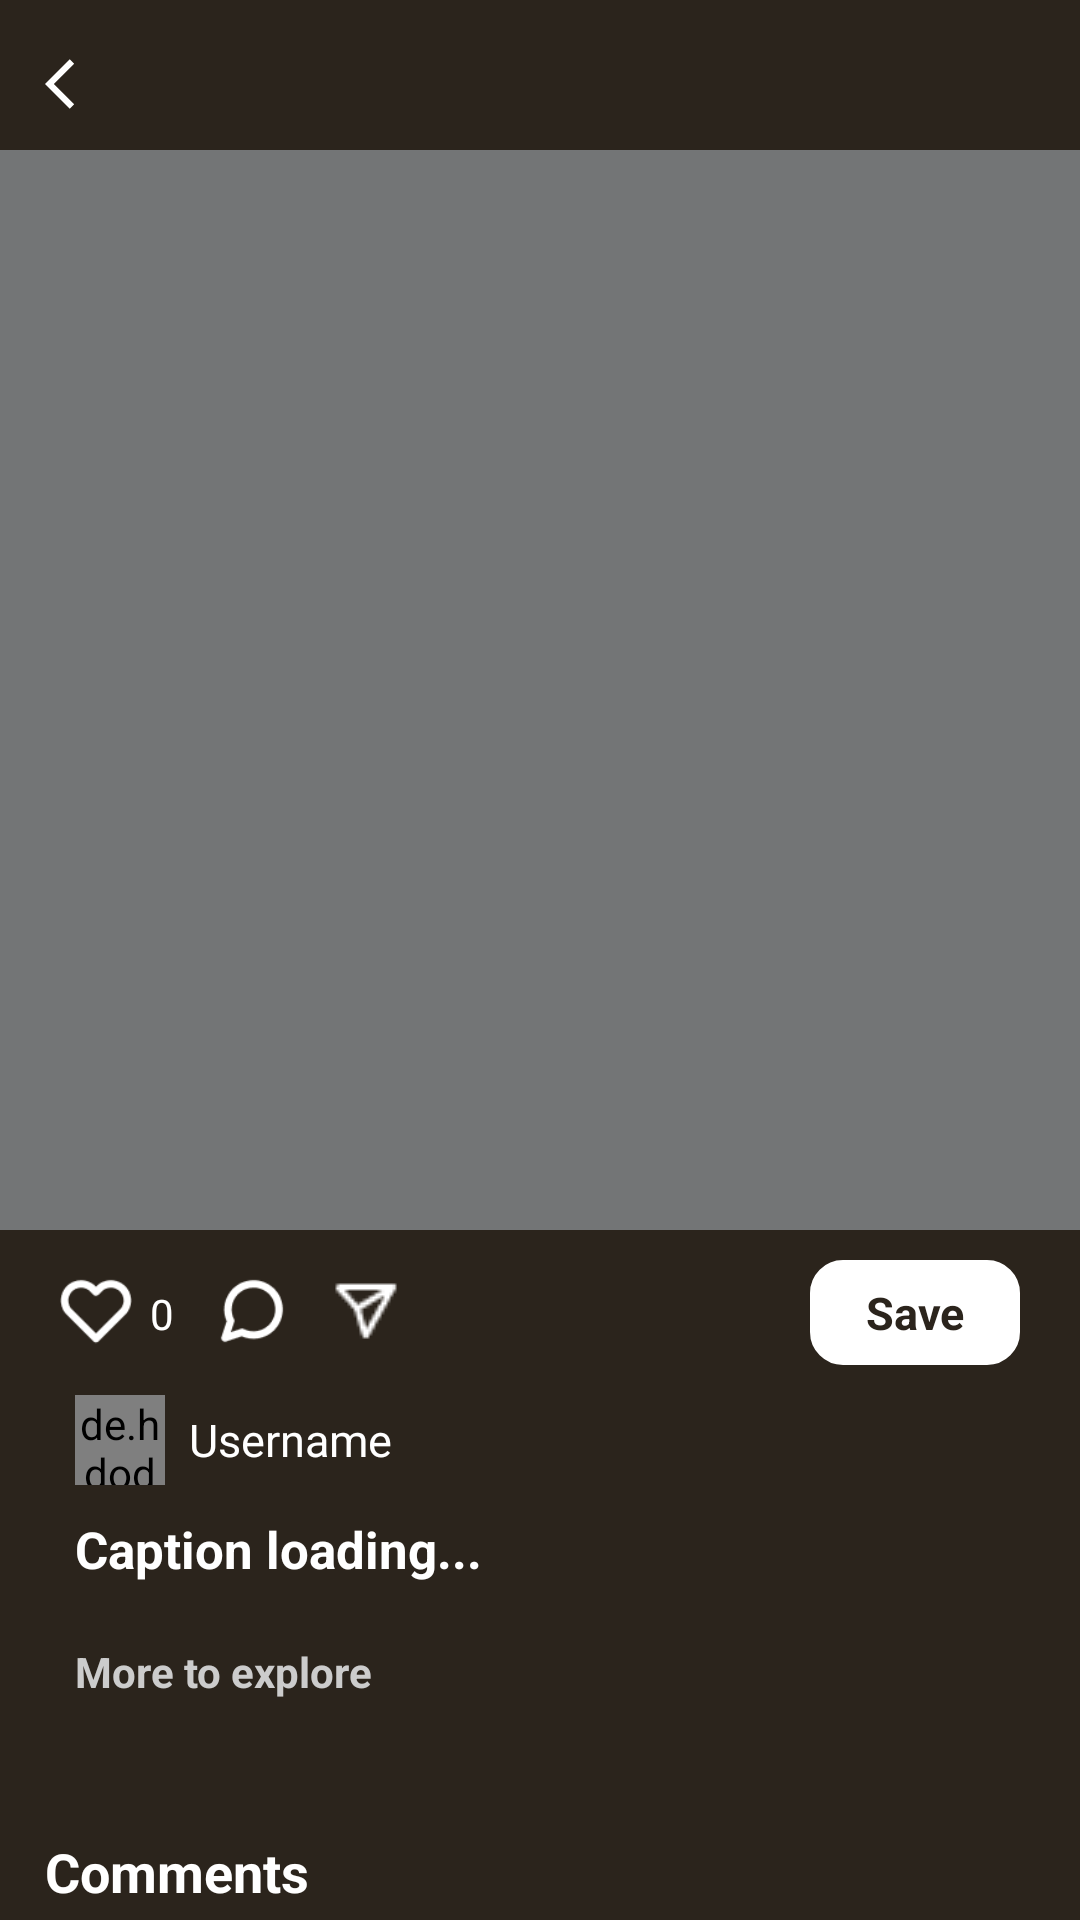

This screen was rendered from an Android layout file. Write that file and the resources it references.
<!-- AndroidManifest.xml: application theme Theme.Decora -->
<!-- res/layout/activity_page8.xml -->
<?xml version="1.0" encoding="utf-8"?>
<androidx.core.widget.NestedScrollView xmlns:android="http://schemas.android.com/apk/res/android"
    xmlns:app="http://schemas.android.com/apk/res-auto"
    xmlns:tools="http://schemas.android.com/tools"
    android:id="@+id/mainScroll"
    android:layout_width="match_parent"
    android:layout_height="match_parent"
    android:background="@color/darkbrown"
    android:fillViewport="true"
    tools:context=".Page8Activity">

    <RelativeLayout
        android:id="@+id/main"
        android:layout_width="match_parent"
        android:layout_height="wrap_content"
        android:paddingBottom="20dp"
        android:background="@color/darkbrown">

        
        <ImageView
            android:id="@+id/backBtn"
            android:layout_width="20dp"
            android:layout_height="20dp"
            android:background="@drawable/back_arrow"
            android:backgroundTint="@color/white"
            android:layout_marginStart="15dp"
            android:layout_marginTop="18dp"
            android:elevation="10dp" />
        

        
        <ImageView
            android:id="@+id/firstimage"
            android:layout_width="match_parent"
            android:layout_height="wrap_content"
            android:layout_marginTop="50dp"
            android:adjustViewBounds="true"
            android:scaleType="fitCenter"
            android:src="@drawable/greybox" />

        
        <LinearLayout
            android:id="@+id/topNavigation"
            android:layout_width="match_parent"
            android:layout_height="wrap_content"
            android:layout_below="@id/firstimage"
            android:layout_marginTop="10dp"
            android:paddingHorizontal="20dp"
            android:orientation="horizontal">

            <ImageView
                android:id="@+id/heartIcon"
                android:layout_width="24dp"
                android:layout_height="24dp"
                android:src="@drawable/img_2"
                app:tint="@color/white"
                android:layout_marginTop="5dp" />

            <TextView
                android:id="@+id/likeCount"
                android:layout_width="wrap_content"
                android:layout_height="wrap_content"
                android:text="0"
                android:textColor="@color/white"
                android:textSize="14sp"
                android:layout_marginStart="6dp"
                android:layout_marginEnd="14dp" />

            <ImageView
                android:id="@+id/commentIcon"
                android:layout_width="24dp"
                android:layout_height="24dp"
                android:src="@drawable/img_5"
                app:tint="@color/white"
                android:layout_marginTop="5dp"
                android:layout_marginEnd="14dp" />

            <ImageView
                android:id="@+id/sendTo"
                android:layout_width="24dp"
                android:layout_height="24dp"
                android:src="@drawable/share"
                app:tint="@color/white"
                android:layout_marginTop="5dp"
                android:layout_marginEnd="14dp" />

            <Space
                android:layout_width="0dp"
                android:layout_height="0dp"
                android:layout_weight="1" />
            <TextView
                android:id="@+id/deleteButton"
                android:layout_width="70dp"
                android:layout_height="35dp"
                android:text="Delete"
                android:gravity="center"
                android:textStyle="bold"
                android:textColor="@color/white"
                android:backgroundTint="@color/red"
                android:textSize="15sp"
                android:visibility="gone"
                android:background="@drawable/textbox2"
                android:layout_marginEnd="18dp" />   

            <TextView
                android:id="@+id/saveButton"
                android:layout_width="70dp"
                android:layout_height="35dp"
                android:text="Save"
                android:gravity="center"
                android:textStyle="bold"
                android:textColor="@color/darkbrown"
                android:backgroundTint="@color/white"
                android:textSize="15sp"
                android:background="@drawable/textbox2" />

        </LinearLayout>

        
        <LinearLayout
            android:id="@+id/userSection"
            android:layout_width="wrap_content"
            android:layout_height="wrap_content"
            android:layout_below="@id/topNavigation"
            android:layout_marginTop="10dp"
            android:layout_marginStart="25dp"
            android:orientation="horizontal"
            android:gravity="center_vertical">

            <de.hdodenhof.circleimageview.CircleImageView
                android:id="@+id/profilePic"
                android:layout_width="30dp"
                android:layout_height="30dp"
                android:src="@drawable/defaultpfp" />

            <TextView
                android:id="@+id/username"
                android:layout_width="wrap_content"
                android:layout_height="wrap_content"
                android:layout_marginStart="8dp"
                android:text="Username"
                android:textColor="@color/white"
                android:textSize="15sp" />
        </LinearLayout>

        
        <LinearLayout
            android:id="@+id/textSection"
            android:layout_width="wrap_content"
            android:layout_height="wrap_content"
            android:layout_below="@id/userSection"
            android:layout_marginTop="10dp"
            android:layout_marginStart="25dp"
            android:orientation="vertical">

            <TextView
                android:id="@+id/titleText"
                android:layout_width="wrap_content"
                android:layout_height="wrap_content"
                android:text="Caption loading..."
                android:textColor="@color/white"
                android:textSize="17sp"
                android:textStyle="bold" />

            <TextView
                android:id="@+id/subText"
                android:layout_width="wrap_content"
                android:layout_height="wrap_content"
                android:text="More to explore"
                android:textColor="#CCCCCC"
                android:textSize="14sp"
                android:textStyle="bold"
                android:layout_marginTop="20dp" />
        </LinearLayout>

        
        <androidx.recyclerview.widget.RecyclerView
            android:id="@+id/morePinsRecycler"
            android:layout_width="match_parent"
            android:layout_height="wrap_content"
            android:layout_below="@id/textSection"
            android:layout_marginTop="10dp"
            android:layout_marginHorizontal="10dp"
            android:nestedScrollingEnabled="false" />

        
        <LinearLayout
            android:id="@+id/commentSection"
            android:layout_width="match_parent"
            android:layout_height="wrap_content"
            android:layout_below="@id/morePinsRecycler"
            android:orientation="vertical"
            android:padding="15dp"
            android:layout_marginTop="20dp">

            <TextView
                android:id="@+id/commentsTitle"
                android:layout_width="wrap_content"
                android:layout_height="wrap_content"
                android:text="Comments"
                android:textColor="@color/white"
                android:textStyle="bold"
                android:textSize="18sp" />

            <LinearLayout
                android:id="@+id/commentsContainer"
                android:layout_width="match_parent"
                android:layout_height="wrap_content"
                android:orientation="vertical"
                android:layout_marginTop="10dp" />

            <LinearLayout
                android:layout_width="match_parent"
                android:layout_height="50dp"
                android:orientation="horizontal"
                android:gravity="center_vertical"
                android:layout_marginTop="10dp">

                <EditText
                    android:id="@+id/commentInput"
                    android:layout_width="0dp"
                    android:layout_height="wrap_content"
                    android:layout_weight="1"
                    android:hint="Add a comment..."
                    android:textColor="@color/white"
                    android:textColorHint="#AAAAAA"
                    android:background="@null" />

                <TextView
                    android:id="@+id/postCommentBtn"
                    android:layout_width="wrap_content"
                    android:layout_height="wrap_content"
                    android:text="Post"
                    android:textColor="@color/white"
                    android:textStyle="bold"
                    android:layout_marginStart="15dp" />
            </LinearLayout>
        </LinearLayout>

    </RelativeLayout>

</androidx.core.widget.NestedScrollView>
<!-- resources referenced by this layout -->
<resources>
  <color name="darkbrown">#2B241C</color>
  <color name="red">#B00020</color>
  <color name="white">#FFFFFFFF</color>
  <!-- drawable back_arrow (drawable) -->
  <vector xmlns:android="http://schemas.android.com/apk/res/android" android:autoMirrored="true" android:height="24dp" android:tint="#2D2D2D" android:viewportHeight="24" android:viewportWidth="24" android:width="24dp">
        
      <path android:fillColor="@android:color/white" android:pathData="M11.67,3.87L9.9,2.1 0,12l9.9,9.9 1.77,-1.77L3.54,12z"/>
      
  </vector>
  <!-- drawable greybox (drawable) -->
  <shape xmlns:android="http://schemas.android.com/apk/res/android"
      android:shape="rectangle">
  
      <solid android:color="@color/grey"/>
      <size
          android:width="100dp"
          android:height="100dp"/>
  </shape>
  <!-- drawable img_2: png bitmap (drawable, 877 bytes) -->
  <!-- drawable img_5: png bitmap (drawable, 866 bytes) -->
  <!-- drawable share: png bitmap (drawable, 553 bytes) -->
  <!-- drawable textbox2 (drawable) -->
  <shape xmlns:android="http://schemas.android.com/apk/res/android"
      android:shape="rectangle">
  
  
      <solid android:color="#2B241C" />
  
  
      <stroke
          android:width="2dp"
          android:color="#FFFFFF" />
  
      <corners android:radius="10dp" />
      <size android:height="1dp" />
  </shape>
  <style name="Theme.Decora" parent="Base.Theme.Decora" />
  <color name="grey">#737576</color>
  <style name="Base.Theme.Decora" parent="Theme.Material3.DayNight.NoActionBar">
          
          
      </style>
</resources>
